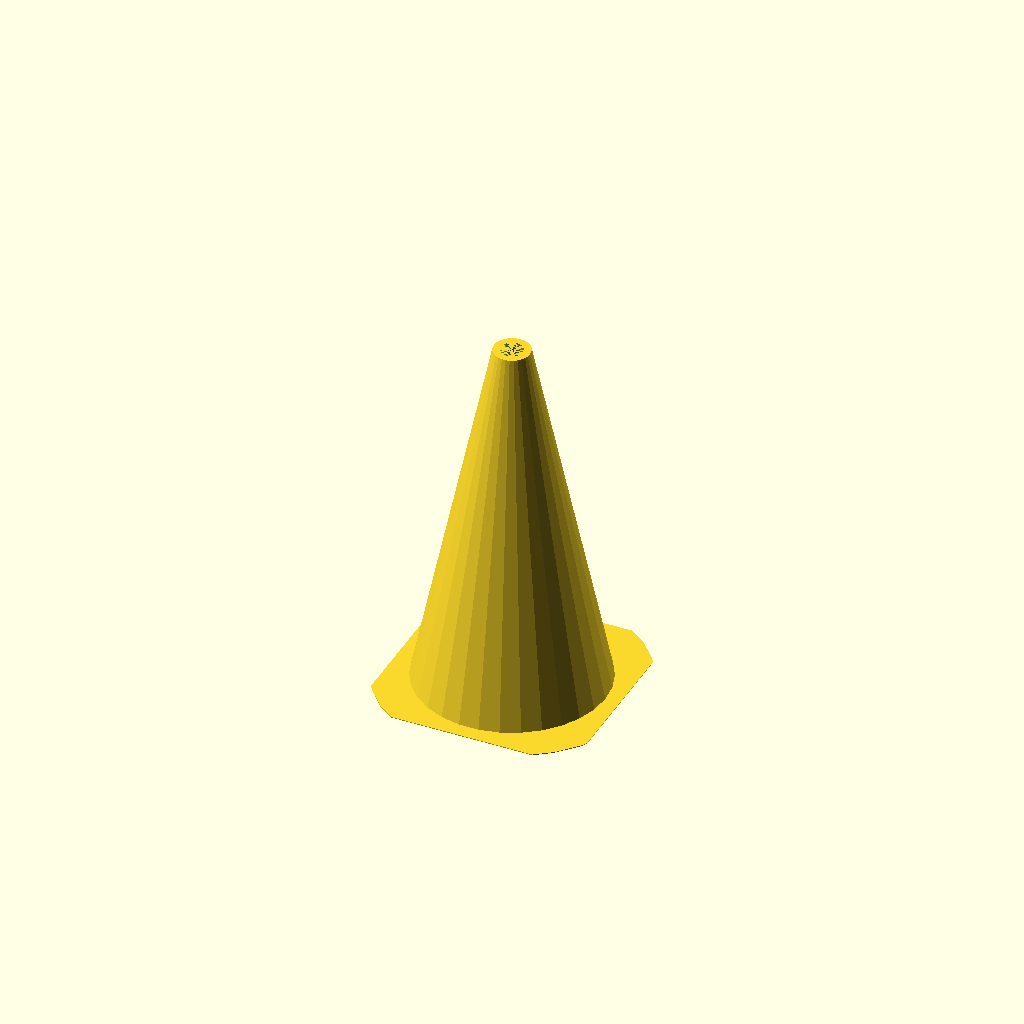
Cell 1: the model at its default parameters.
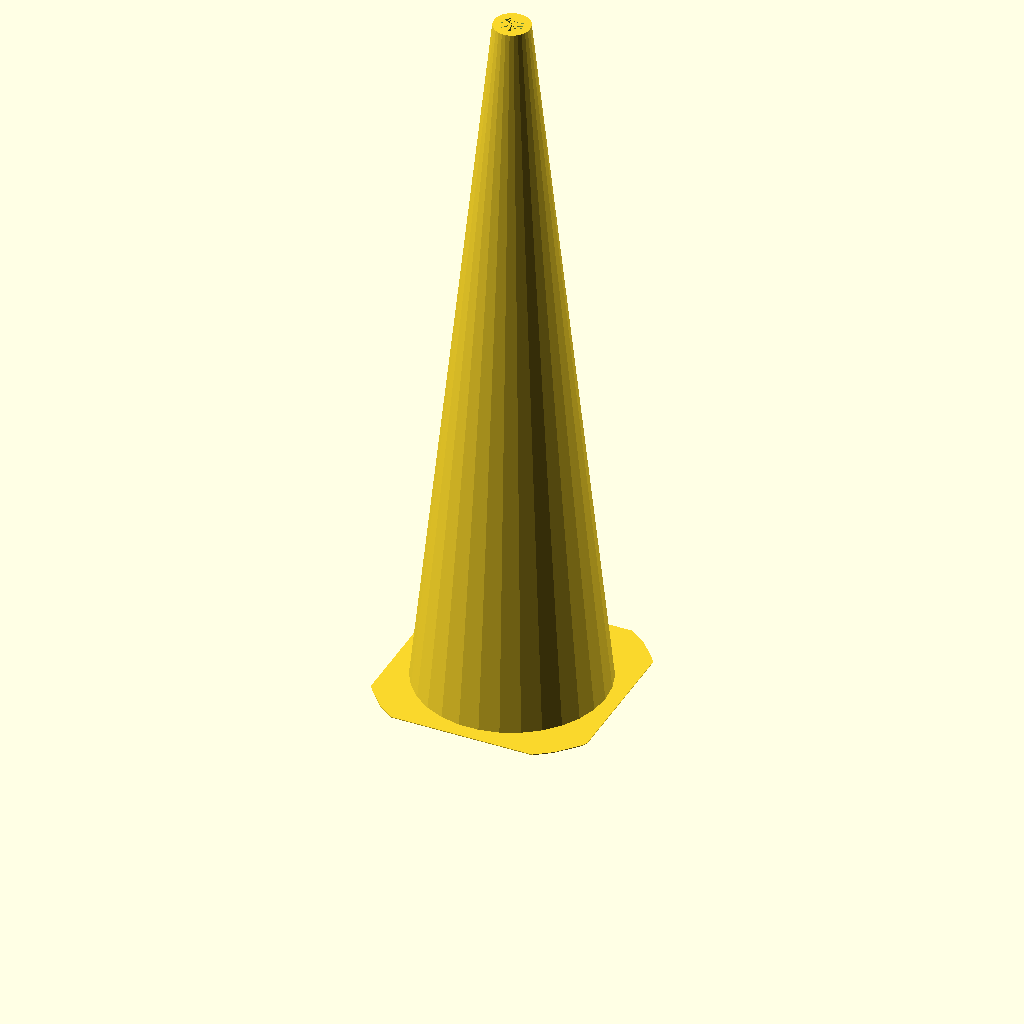
Cell 2: the same model with height = 100.
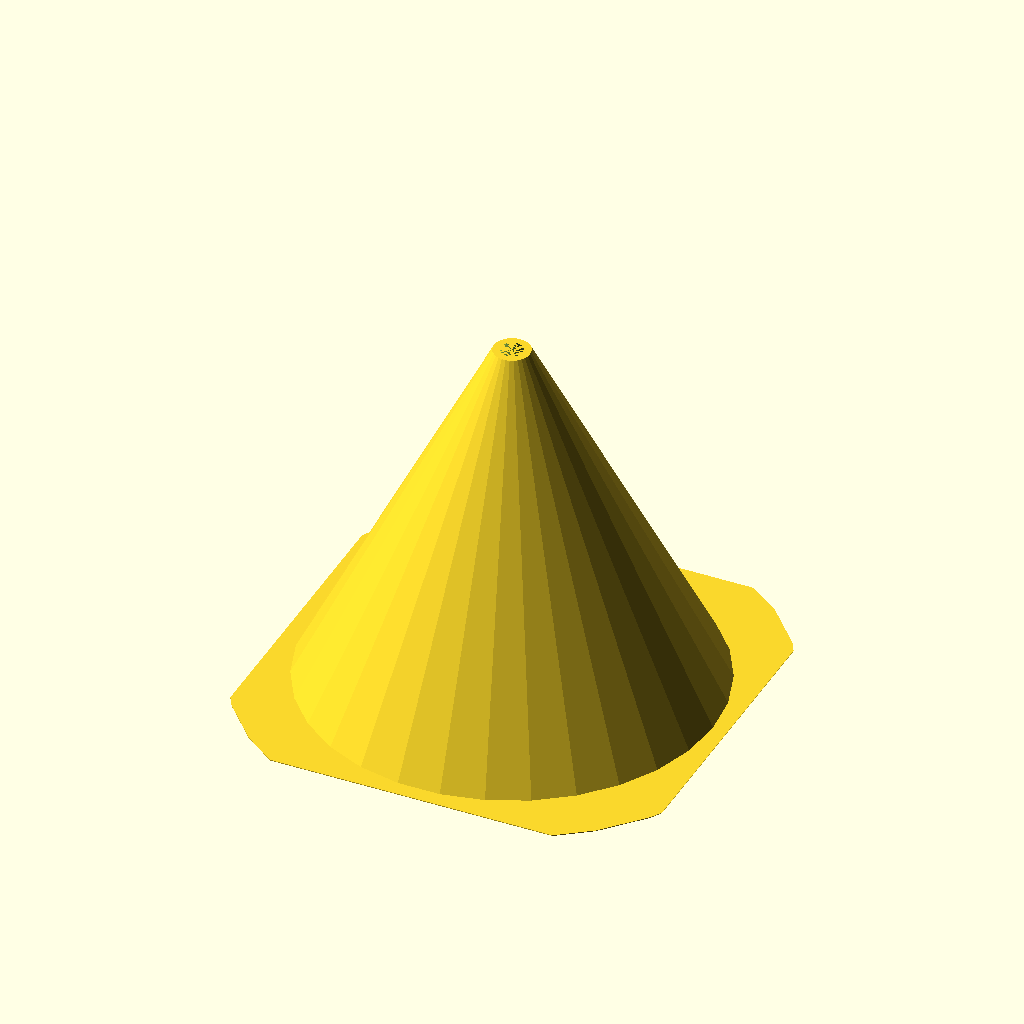
Cell 3: the same model with base_width = 60.
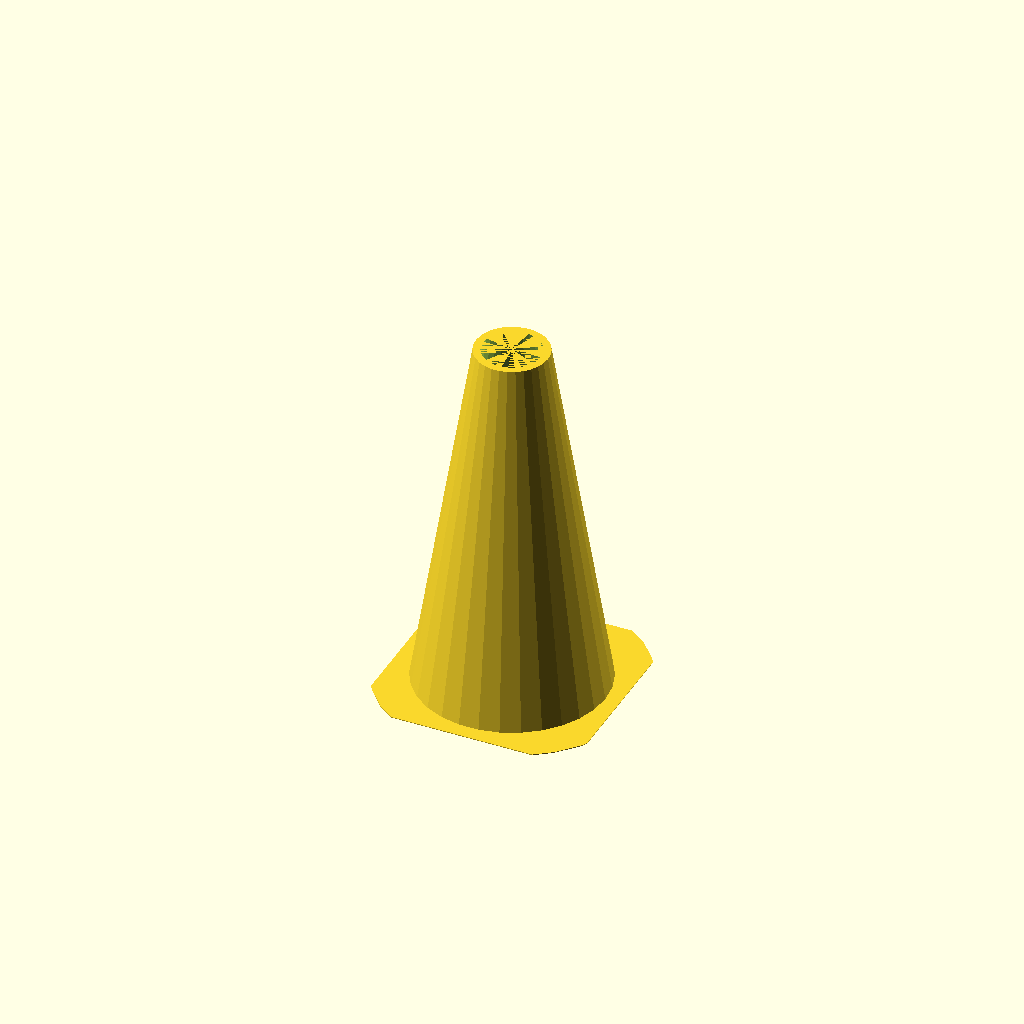
Cell 4: the same model with top_width = 10.
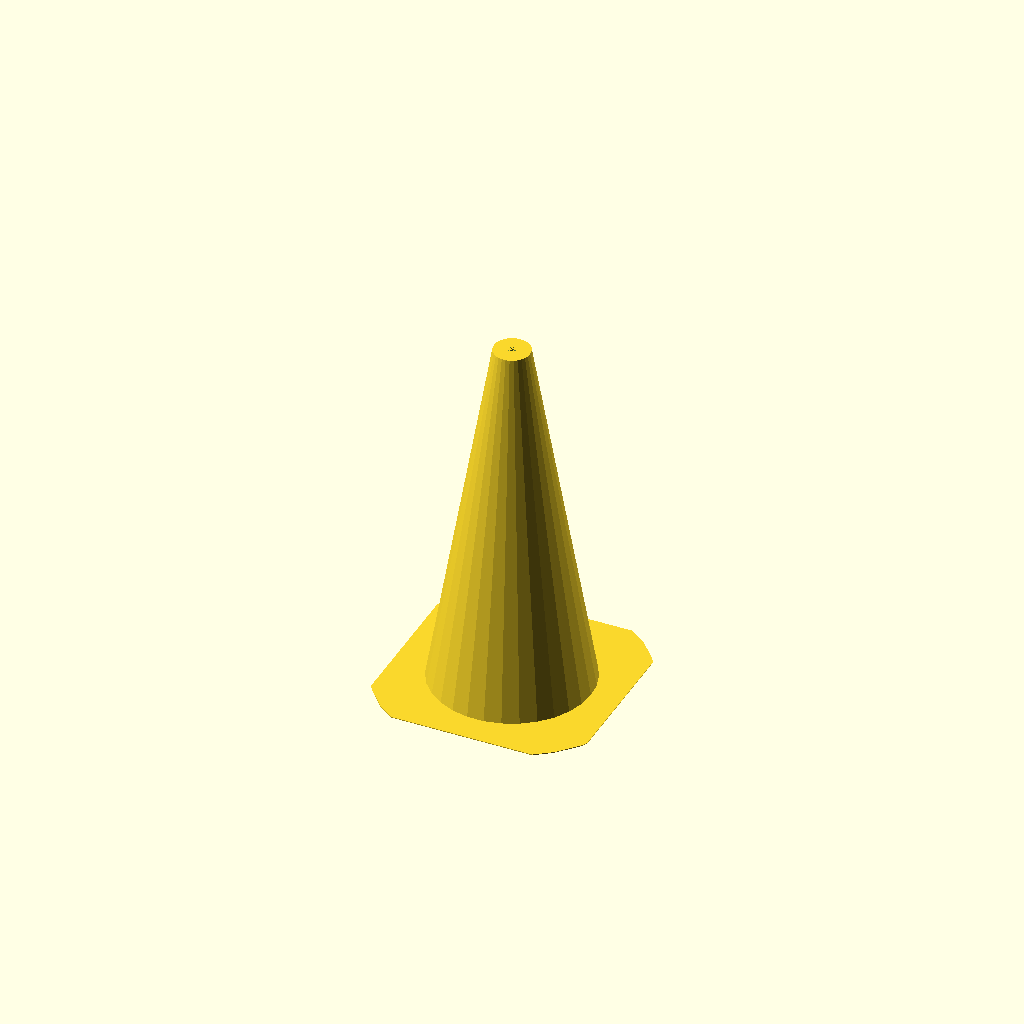
Cell 5 — wall_thickness set to 2, the other parameters unchanged.
One fixed orthographic camera (rotation 55°, 0°, 25°; colour scheme Cornfield) for every cell.
The OpenSCAD source (inputs/thingiverse/files/thing-3695019/42894883/files/cone-spiral.scad):
height = 50;
base_width = 30;
top_width = 5;
base_height = 0.1;
wall_thickness = 1;

difference() {
    union() {
        intersection() {
            translate([-base_width/2,-base_width/2,0]) cube([base_width,base_width,base_height]);
            cylinder(r=0.6*base_width,h=base_height);
        }
        cylinder(r1=base_width/2-2*wall_thickness, r2=top_width/2, h=height);
    }
    cylinder(r1=base_width/2-3*wall_thickness, r2=top_width/2-wall_thickness, h=height);
}
Customizer parameters (derived from the source; name, type, default, range or options):
height: number, default 50
base_width: number, default 30
top_width: number, default 5
base_height: number, default 0.1
wall_thickness: number, default 1
